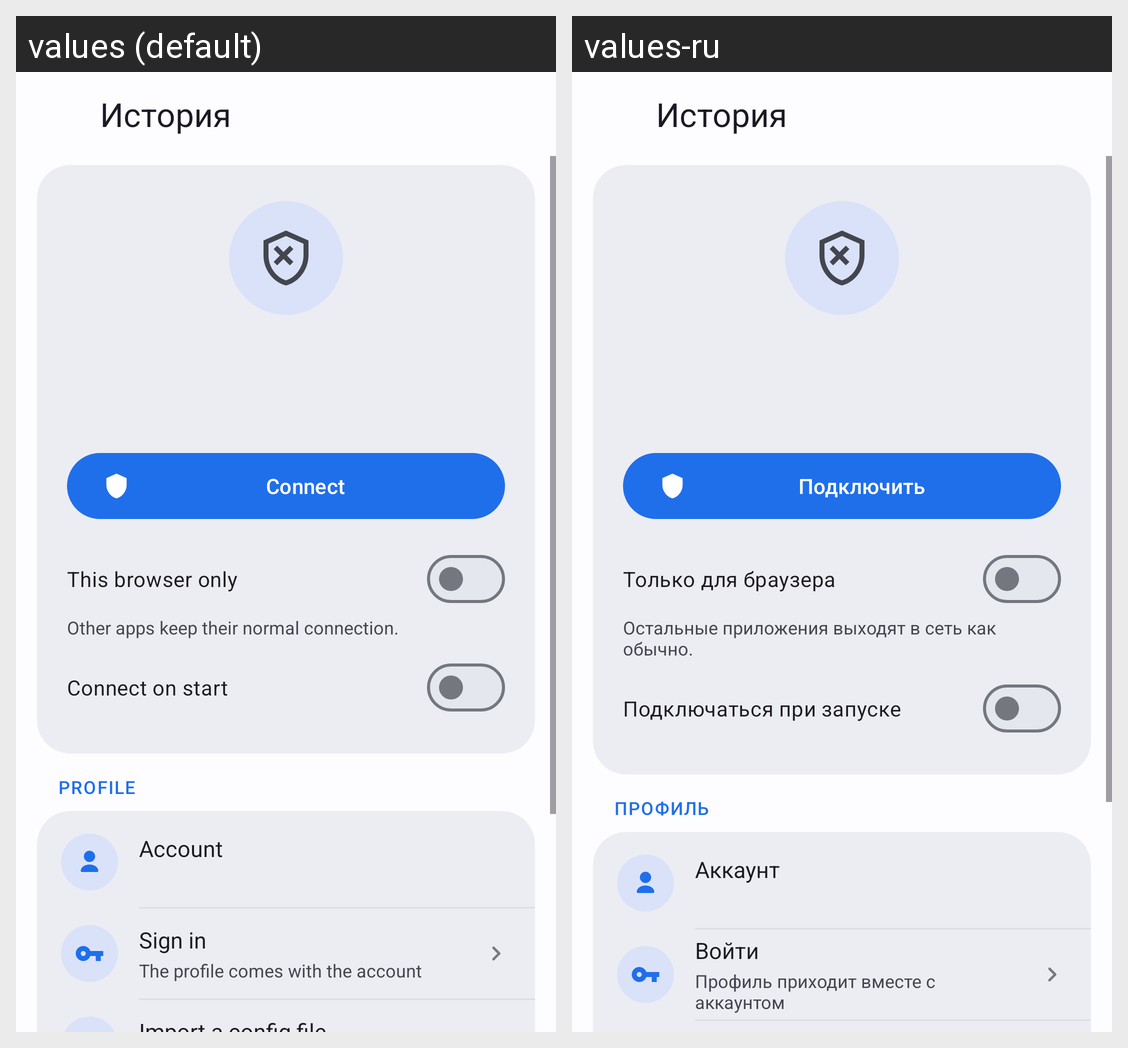

Here is an Android app screen in its default locale and in the app's own translations. Write out the translated-string differences for the strings that appear on this screen.
Android screen res/layout/activity_vpn.xml rendered under 2 locales, left to right: values (default), values-ru. Device: Nexus 5 (rendered at 1080×1920; each locale shown at half size, 540×960, under a caption strip naming it); theme Theme.UpgridBrowser.
Strings drawn on this screen, with the default value and each locale's value (text and hints the layout hard-codes, and strings that could not be matched under every locale, appear in the picture but are not listed):

vpn_connect
  values: Connect
  values-ru: Подключить

vpn_browser_only
  values: This browser only
  values-ru: Только для браузера

vpn_browser_only_hint
  values: Other apps keep their normal connection.
  values-ru: Остальные приложения выходят в сеть как обычно.

vpn_auto_connect
  values: Connect on start
  values-ru: Подключаться при запуске

vpn_section_profile
  values: Profile
  values-ru: Профиль

settings_section_profile
  values: Account
  values-ru: Аккаунт

account_sign_in
  values: Sign in
  values-ru: Войти

vpn_sign_in_hint
  values: The profile comes with the account
  values-ru: Профиль приходит вместе с аккаунтом
